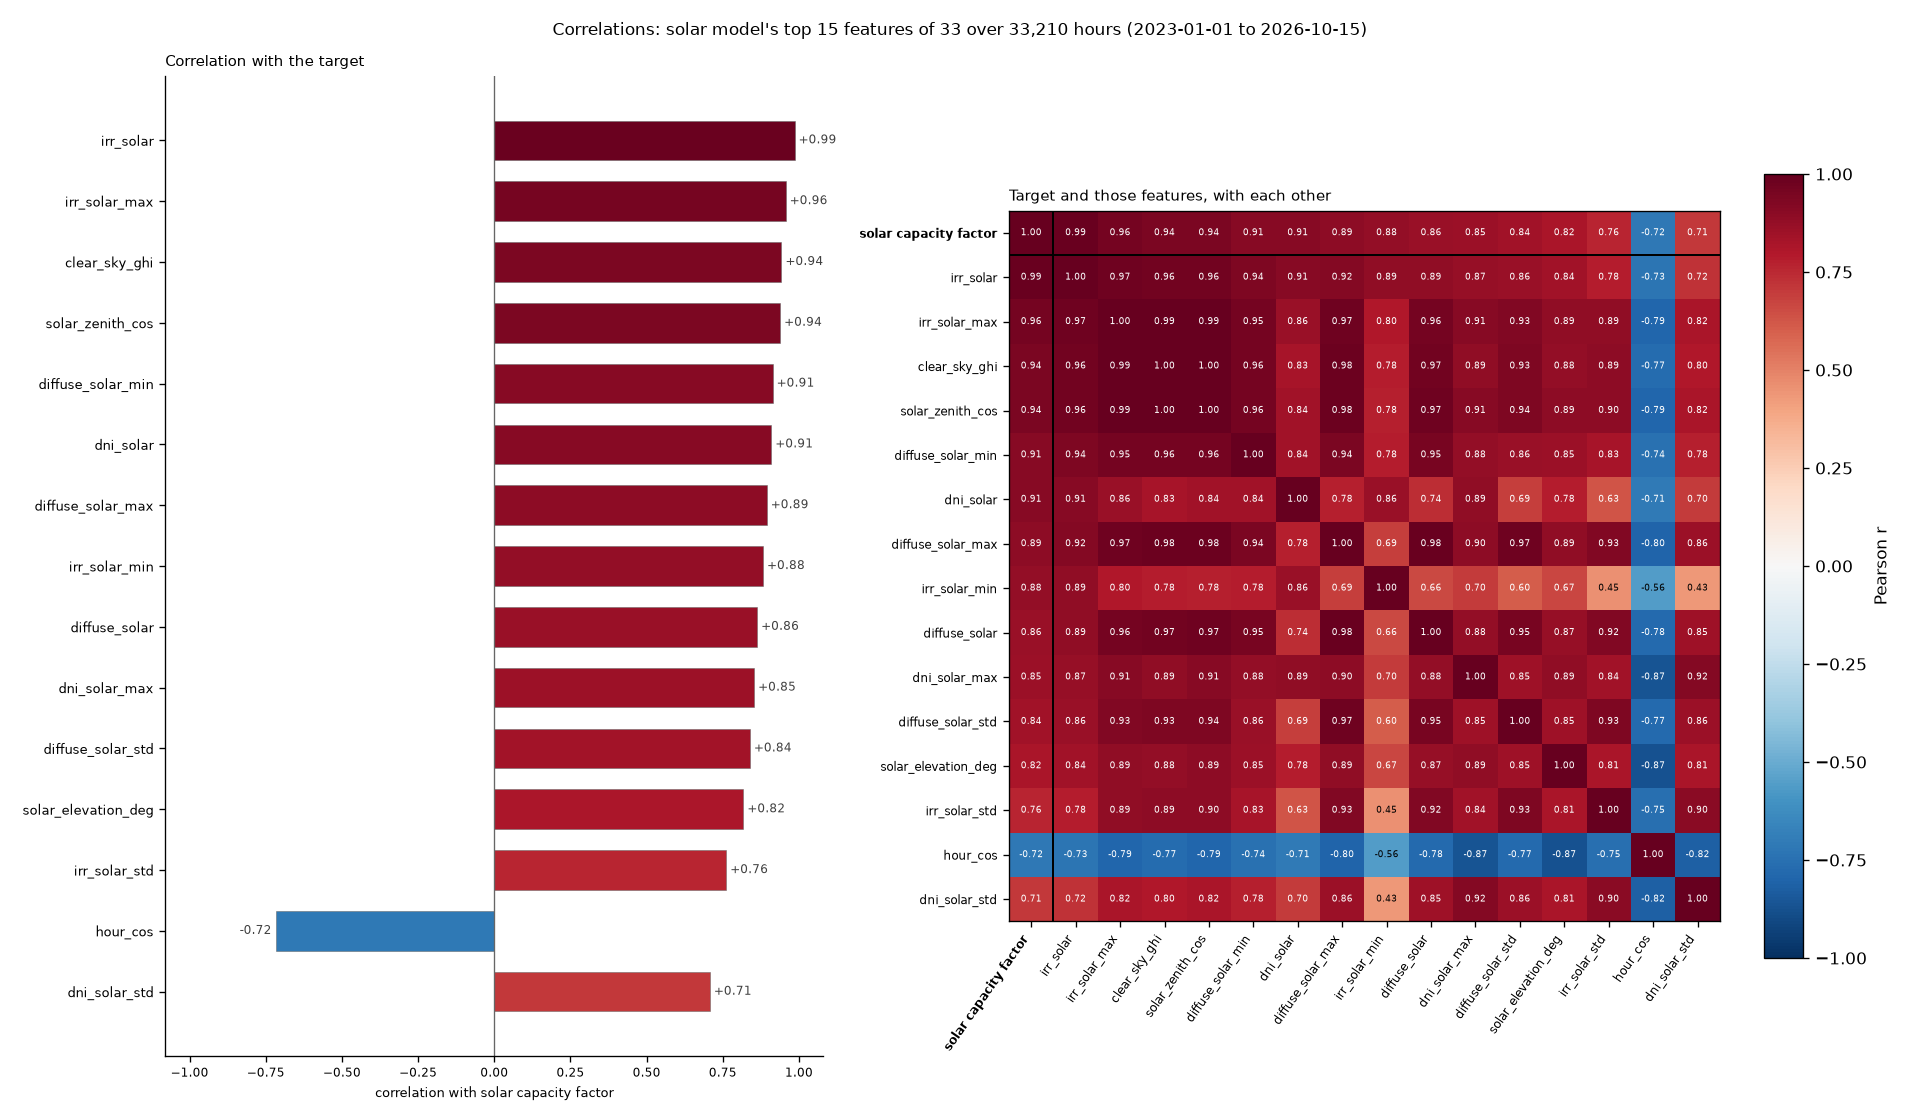

Data behind this chart, as committed beside it:
feature, correlation
irr_solar, 0.9855
irr_solar_max, 0.9563
clear_sky_ghi, 0.9423
solar_zenith_cos, 0.9381
diffuse_solar_min, 0.9134
dni_solar, 0.909
diffuse_solar_max, 0.8941
irr_solar_min, 0.8819
diffuse_solar, 0.8626
dni_solar_max, 0.8527
diffuse_solar_std, 0.8388
solar_elevation_deg, 0.8173
irr_solar_std, 0.7611
hour_cos, -0.7177
dni_solar_std, 0.7074
solar_azimuth_cos, -0.6592
dni_solar_min, 0.5275
month_cos, -0.3568
cloud_solar, -0.1805
hour_sin, -0.108
cloud_solar_min, -0.107
hour, 0.1064
cloud_solar_std, 0.063
month_sin, -0.0613
cloud_solar_max, -0.0601
solar_capacity_mw, 0.0214
solar_azimuth_sin, 0.0117
month, -0.0057
is_holiday, 0.005
is_weekend, 0.0043
dow_sin, -0.0007
day_of_week, 0.0006
dow_cos, 0.0005
